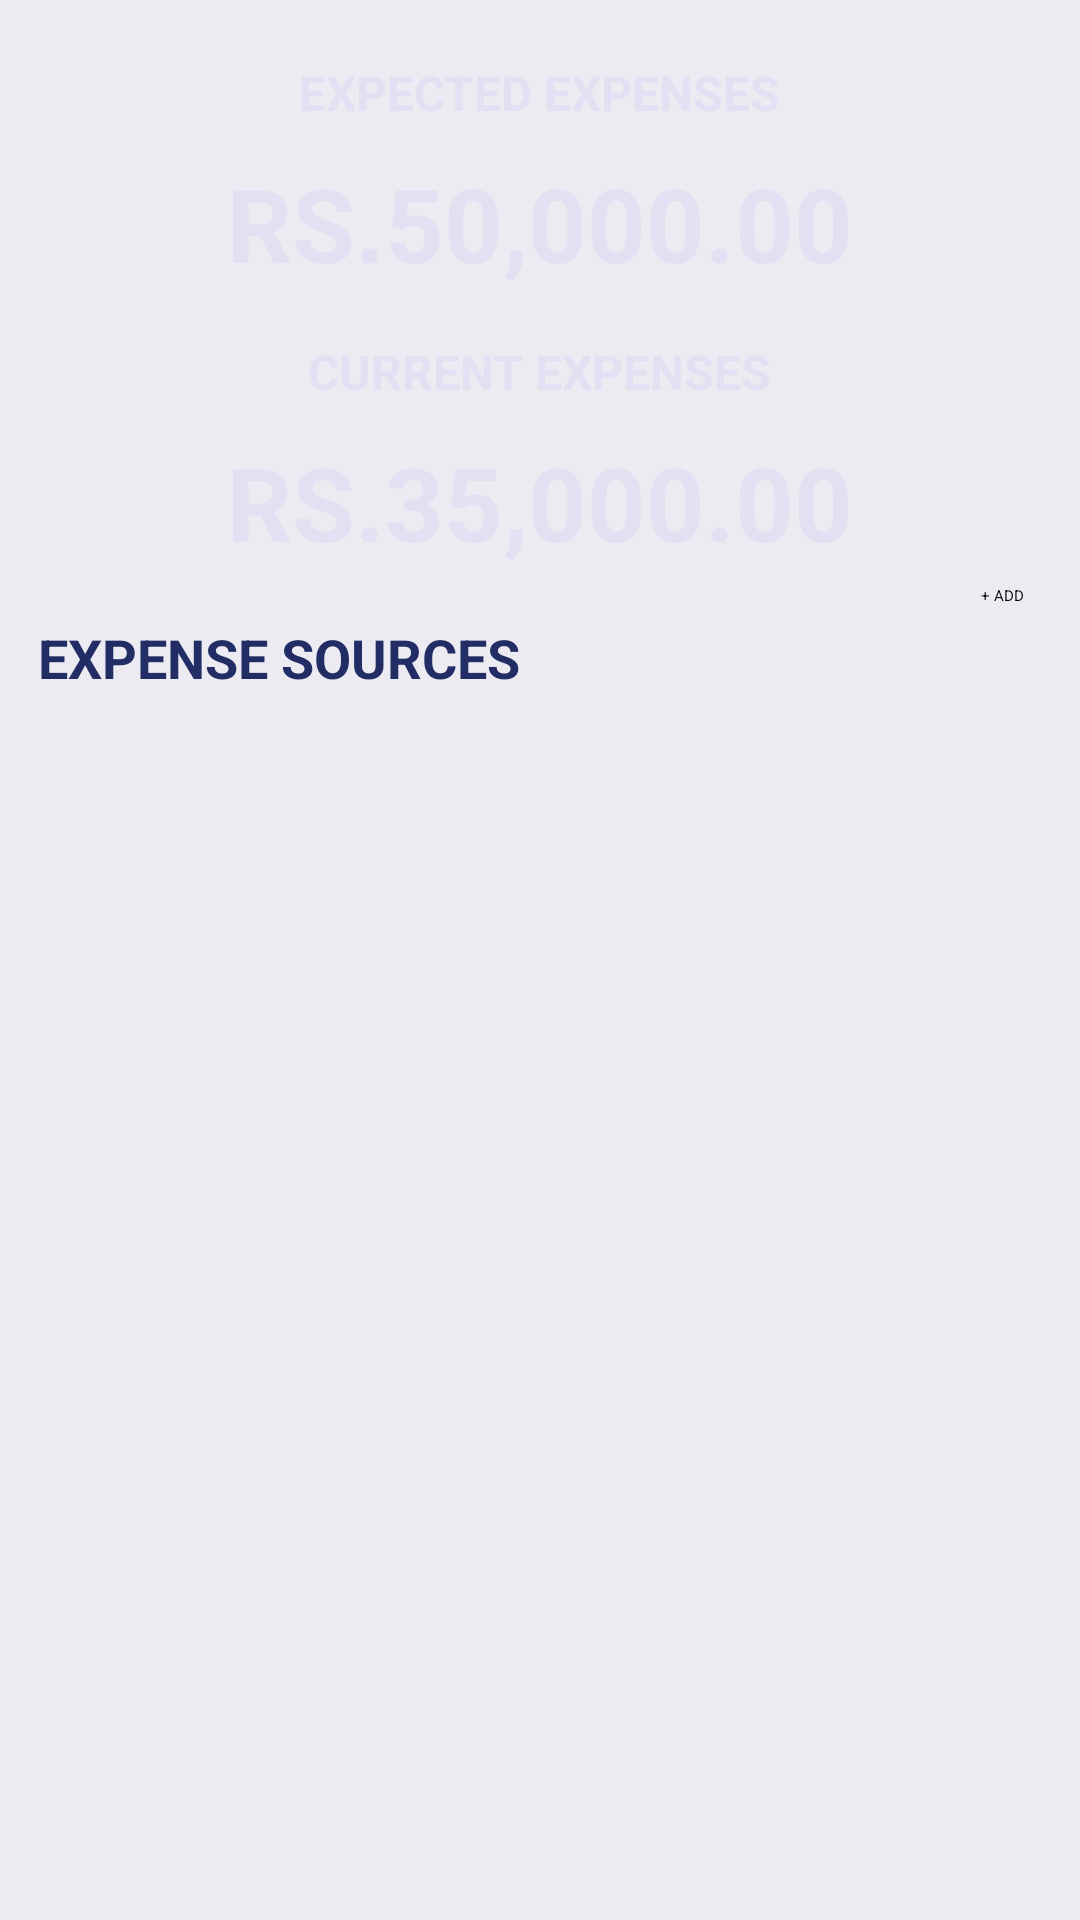

Reconstruct the res/layout file that produces this screen, plus the resources it refers to.
<!-- AndroidManifest.xml: application theme Theme.BottomNav -->
<!-- res/layout/fragment_expense.xml -->
<?xml version="1.0" encoding="utf-8"?>
<androidx.constraintlayout.widget.ConstraintLayout xmlns:android="http://schemas.android.com/apk/res/android"
    xmlns:app="http://schemas.android.com/apk/res-auto"
    xmlns:tools="http://schemas.android.com/tools"
    android:id="@+id/frameLayout2"
    android:layout_width="match_parent"
    android:layout_height="match_parent"
    android:background="@color/generalDrake"
    tools:context=".expense">

        <androidx.constraintlayout.widget.ConstraintLayout
            android:id="@+id/card2"
            android:layout_width="match_parent"
            android:layout_height="195dp"
            android:background="@drawable/top_box"
            app:layout_constraintEnd_toEndOf="parent"
            app:layout_constraintStart_toStartOf="parent"
            app:layout_constraintTop_toTopOf="parent">

            <TextView
                android:id="@+id/tvExpectedExp"
                android:layout_width="wrap_content"
                android:layout_height="wrap_content"
                android:layout_marginTop="20dp"
                android:text="Expected Expenses"
                android:textAllCaps="true"
                android:textColor="@color/general"
                android:textSize="16sp"
                android:textStyle="bold"
                app:layout_constraintEnd_toEndOf="parent"
                app:layout_constraintStart_toStartOf="parent"
                app:layout_constraintTop_toTopOf="parent" />

            <TextView
                android:id="@+id/tvExpectedExpAmount"
                android:layout_width="wrap_content"
                android:layout_height="wrap_content"
                android:layout_marginTop="10dp"
                android:text="RS.50,000.00"
                android:textColor="@color/general"
                android:textSize="34sp"
                android:textStyle="bold"
                app:layout_constraintEnd_toEndOf="@+id/tvExpectedExp"
                app:layout_constraintStart_toStartOf="@+id/tvExpectedExp"
                app:layout_constraintTop_toBottomOf="@+id/tvExpectedExp" />

            <TextView
                android:id="@+id/tvCurrExp"
                android:layout_width="wrap_content"
                android:layout_height="wrap_content"
                android:layout_marginTop="16dp"
                android:text="Current Expenses"
                android:textAllCaps="true"
                android:textColor="@color/general"
                android:textSize="16sp"
                android:textStyle="bold"
                app:layout_constraintEnd_toEndOf="@+id/tvExpectedExpAmount"
                app:layout_constraintStart_toStartOf="@+id/tvExpectedExpAmount"
                app:layout_constraintTop_toBottomOf="@+id/tvExpectedExpAmount" />

            <TextView
                android:id="@+id/tvCurrExpAmount"
                android:layout_width="wrap_content"
                android:layout_height="wrap_content"
                android:layout_margin="10dp"
                android:text="RS.35,000.00"
                android:textColor="@color/general"
                android:textSize="34sp"
                android:textStyle="bold"
                app:layout_constraintEnd_toEndOf="@+id/tvCurrExp"
                app:layout_constraintStart_toStartOf="@+id/tvCurrExp"
                app:layout_constraintTop_toBottomOf="@+id/tvCurrExp" />

        </androidx.constraintlayout.widget.ConstraintLayout>

    <TextView
        android:id="@+id/textView"
        android:layout_width="wrap_content"
        android:layout_height="wrap_content"
        android:layout_marginTop="12dp"
        android:text="Expense Sources"
        android:textAllCaps="true"
        android:textColor="@color/navbar_selected_icon"
        android:textSize="18sp"
        android:textStyle="bold"
        app:layout_constraintEnd_toEndOf="parent"
        app:layout_constraintHorizontal_bias="0.063"
        app:layout_constraintStart_toStartOf="parent"
        app:layout_constraintTop_toBottomOf="@+id/card2" />

    <Button
        android:id="@+id/button"
        android:layout_width="wrap_content"
        android:layout_height="wrap_content"
        android:text="+ ADD"
        app:layout_constraintEnd_toEndOf="parent"
        app:layout_constraintHorizontal_bias="0.891"
        app:layout_constraintStart_toEndOf="@+id/textView"
        app:layout_constraintTop_toBottomOf="@+id/card2" />

    <androidx.recyclerview.widget.RecyclerView
        android:id="@+id/listVeiw"
        android:layout_width="match_parent"
        android:layout_height="wrap_content"
        android:layout_marginLeft="16dp"
        android:layout_marginTop="48dp"
        android:layout_marginRight="16dp"
        android:scrollbars="vertical"
        app:layout_constraintEnd_toEndOf="parent"
        app:layout_constraintStart_toStartOf="parent"
        app:layout_constraintTop_toBottomOf="@+id/card2"
        tools:listitem="@layout/cardtest" />


</androidx.constraintlayout.widget.ConstraintLayout>
<!-- res/layout/cardtest.xml (included above) -->
<?xml version="1.0" encoding="utf-8"?>
<androidx.cardview.widget.CardView xmlns:android="http://schemas.android.com/apk/res/android"
    xmlns:app="http://schemas.android.com/apk/res-auto"
    android:layout_width="match_parent"
    android:layout_height="wrap_content"
    android:backgroundTint="@color/white"
    android:background="@color/general"
    android:textAlignment="center"
    app:cardCornerRadius="5dp"
    app:cardElevation="2dp"
    app:cardUseCompatPadding="true">

    <androidx.constraintlayout.widget.ConstraintLayout xmlns:android="http://schemas.android.com/apk/res/android"
        xmlns:app="http://schemas.android.com/apk/res-auto"
        xmlns:tools="http://schemas.android.com/tools"
        android:id="@+id/expItem"
        android:layout_width="match_parent"
        android:layout_height="wrap_content"
        android:layout_marginTop="4dp"
        android:layout_marginBottom="4dp">

        <TextView
            android:id="@+id/type"
            android:layout_width="wrap_content"
            android:layout_height="wrap_content"
            android:layout_marginStart="16dp"
            android:text="Name"
            android:textSize="16sp"
            app:layout_constraintBottom_toBottomOf="parent"
            app:layout_constraintStart_toStartOf="parent"
            app:layout_constraintTop_toTopOf="parent"
            app:layout_constraintVertical_bias="0.266" />

        <TextView
            android:id="@+id/retGoalName"
            android:layout_width="wrap_content"
            android:layout_height="wrap_content"
            android:layout_marginTop="10dp"
            android:text="FOOD"
            android:textSize="20sp"
            android:textStyle="bold"
            app:layout_constraintEnd_toEndOf="@+id/type"
            app:layout_constraintHorizontal_bias="0.0"
            app:layout_constraintStart_toStartOf="@+id/type"
            app:layout_constraintTop_toBottomOf="@+id/type" />

        <TextView
            android:id="@+id/dueDate"
            android:layout_width="wrap_content"
            android:layout_height="wrap_content"
            android:layout_marginTop="16dp"
            android:text="DUE"
            android:textSize="16sp"
            app:layout_constraintEnd_toEndOf="parent"
            app:layout_constraintHorizontal_bias="0.189"
            app:layout_constraintStart_toEndOf="@+id/type"
            app:layout_constraintTop_toTopOf="parent" />

        <TextView
            android:id="@+id/tvdate"
            android:layout_width="wrap_content"
            android:layout_height="wrap_content"
            android:layout_marginStart="20dp"
            android:layout_marginTop="10dp"
            android:layout_marginBottom="16dp"
            android:text="14/3/2022"
            android:textColor="@color/teal_700"
            android:textSize="20sp"
            android:textStyle="bold"
            app:layout_constraintBottom_toBottomOf="parent"
            app:layout_constraintEnd_toEndOf="@+id/dueDate"
            app:layout_constraintHorizontal_bias="0.235"
            app:layout_constraintStart_toStartOf="@+id/dueDate"
            app:layout_constraintTop_toBottomOf="@+id/dueDate"
            app:layout_constraintVertical_bias="0.0" />

        <TextView
            android:id="@+id/tvPice"
            android:layout_width="wrap_content"
            android:layout_height="wrap_content"
            android:layout_marginTop="16dp"
            android:text="Amount"
            android:textSize="16sp"
            app:layout_constraintEnd_toEndOf="parent"
            app:layout_constraintHorizontal_bias="0.659"
            app:layout_constraintStart_toEndOf="@+id/dueDate"
            app:layout_constraintTop_toTopOf="parent" />

        <TextView
            android:id="@+id/tvAmount"
            android:layout_width="108dp"
            android:layout_height="wrap_content"
            android:layout_marginTop="10dp"
            android:layout_marginRight="5dp"
            android:text="Rs.15,000"
            android:textColor="@color/design_default_color_error"
            android:textSize="20sp"
            android:textStyle="bold"
            app:layout_constraintEnd_toEndOf="@+id/tvPice"
            app:layout_constraintHorizontal_bias="0.0"
            app:layout_constraintStart_toStartOf="@+id/tvPice"
            app:layout_constraintTop_toBottomOf="@+id/tvPice" />
    </androidx.constraintlayout.widget.ConstraintLayout>


</androidx.cardview.widget.CardView>
<!-- resources referenced by this layout -->
<resources>
  <color name="general">#E2E1F4</color>
  <color name="generalDrake">#ECEBF1</color>
  <color name="navbar_selected_icon">#222C65</color>
  <color name="teal_700">#FF018786</color>
  <color name="white">#FFFFFFFF</color>
</resources>
